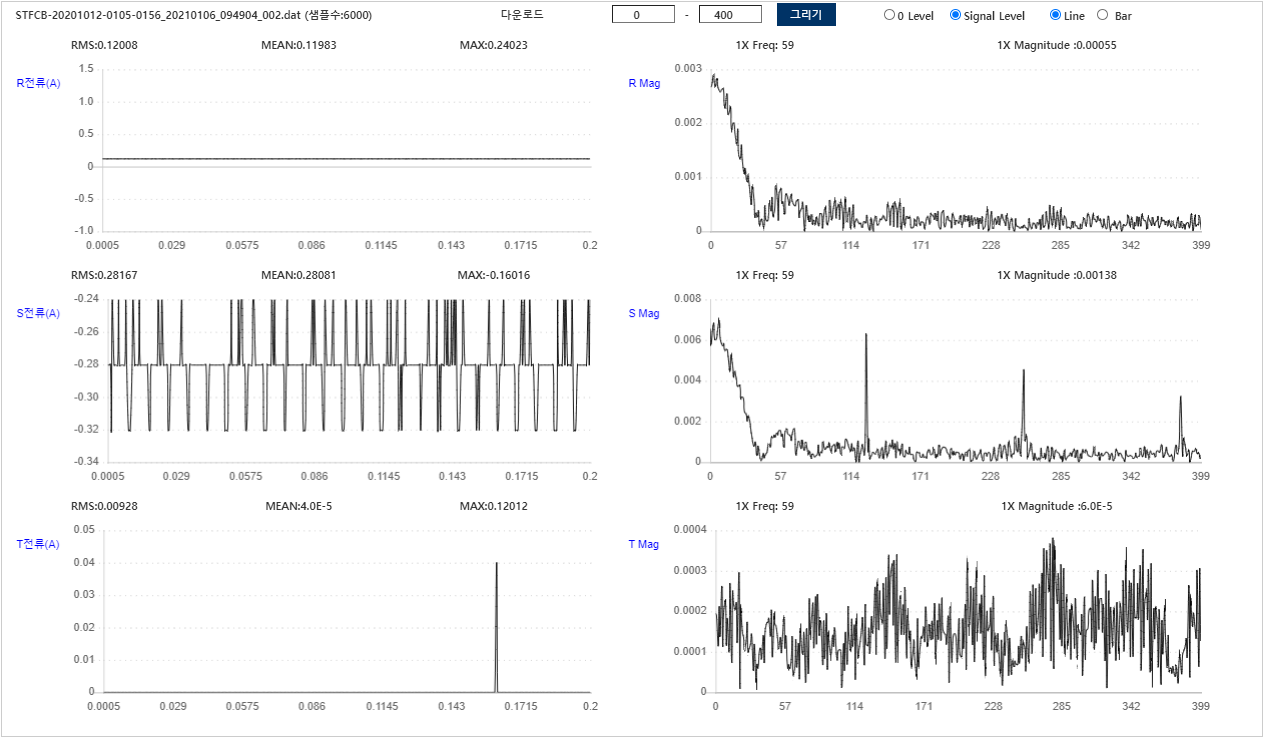

The table this chart was drawn from, first rows:
Filename, STFCB-20201012-0105-0156_20210106_094904…
AssetID, 31150001
RPM, 1765
정격전류, 11.1
사용전류, 6.1
Sample Rate, 1000
RRMS, 0.1201
RMEAN, 0.1198
RMAX, 0.2402
SRMS, 0.2817
SMEAN, 0.2808
SMAX, -0.1602
TRMS, 0.00928
TMEAN, 4.0E-5
TMAX, 0.1201
0.1201, -0.2803, 0, 
0.1201, -0.2803, 0, 
0.1201, -0.2803, 0, 
0.1201, -0.3203, 0, 
0.1201, -0.2402, 0, 
0.1201, -0.2803, 0, 
0.1201, -0.2803, 0, 
0.1201, -0.2803, 0, 
0.1201, -0.2803, 0, 
0.1201, -0.2402, 0, 
0.1201, -0.2803, 0, 
0.1201, -0.2803, 0, 
0.1201, -0.2803, 0, 
0.1201, -0.2803, 0, 
0.1201, -0.2803, 0, 
0.1201, -0.2402, 0, 
0.1201, -0.2803, 0, 
0.1201, -0.3203, 0, 
0.1201, -0.3203, 0, 
0.1201, -0.3203, 0, 
0.1201, -0.2803, 0, 
0.1201, -0.2402, 0, 
0.1201, -0.2803, 0, 
0.1201, -0.2803, 0, 
0.1201, -0.2803, 0, 
0.1201, -0.2803, 0, 
0.1201, -0.2402, 0, 
0.1201, -0.2803, 0, 
0.1201, -0.2803, 0, 
0.1201, -0.2803, 0, 
0.1201, -0.2803, 0, 
0.1201, -0.2803, 0, 
0.1201, -0.2803, 0, 
0.1201, -0.2803, 0, 
0.1201, -0.3203, 0, 
0.1201, -0.3203, 0, 
0.1201, -0.2803, 0, 
0.1201, -0.2803, 0, 
0.1201, -0.2803, 0, 
0.1201, -0.2803, 0, 
0.1201, -0.2803, 0, 
0.1201, -0.2803, 0, 
0.1201, -0.2402, 0, 
0.1201, -0.2803, 0, 
0.1201, -0.2803, 0, 
0.1201, -0.2402, 0, 
... 5,954 more rows
